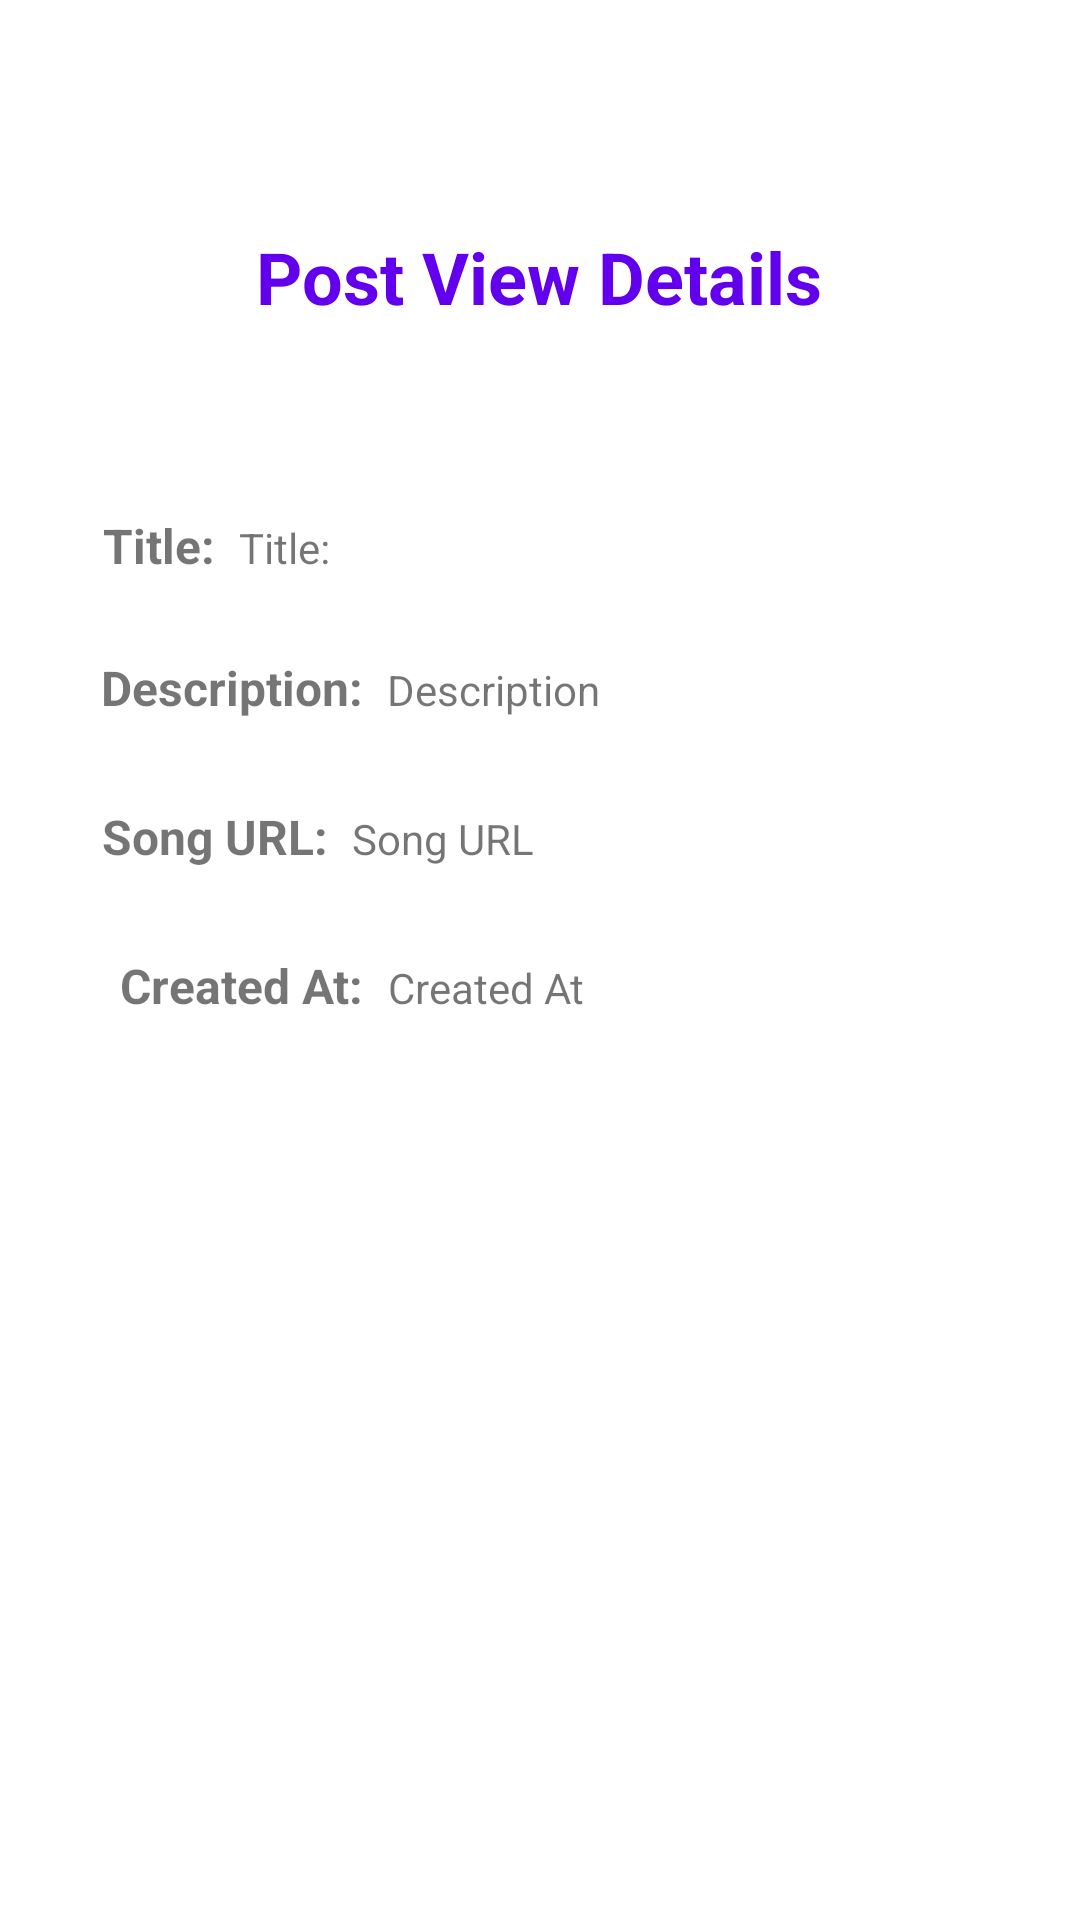

Write the Android layout XML for this screen, with the resource values it uses.
<!-- AndroidManifest.xml: application theme Theme.MoosicApp -->
<!-- res/layout/activity_postview.xml -->
<androidx.drawerlayout.widget.DrawerLayout xmlns:android="http://schemas.android.com/apk/res/android"
    xmlns:app="http://schemas.android.com/apk/res-auto"
    xmlns:tools="http://schemas.android.com/tools"
    android:layout_width="match_parent"
    android:layout_height="match_parent"
    tools:context=".SettingsActivity"
    android:id="@+id/drawerLayoutPostView">

    <androidx.constraintlayout.widget.ConstraintLayout
        android:layout_width="match_parent"
        android:layout_height="match_parent">

        <com.google.android.material.appbar.AppBarLayout
            android:id="@+id/appBarLayout"
            android:layout_width="match_parent"
            android:layout_height="wrap_content"
            android:background="@color/white"
            app:layout_constraintEnd_toEndOf="parent"
            app:layout_constraintStart_toStartOf="parent"
            app:layout_constraintTop_toTopOf="parent">

            <androidx.appcompat.widget.Toolbar
                android:id="@+id/postViewToolbar"
                android:layout_width="match_parent"
                android:layout_height="?attr/actionBarSize" />
        </com.google.android.material.appbar.AppBarLayout>

        <TextView
            android:id="@+id/textView6"
            android:layout_width="wrap_content"
            android:layout_height="wrap_content"
            android:layout_marginTop="76dp"
            android:text="Post View Details"
            android:textColor="@color/purple_500"
            android:textSize="24sp"
            android:textStyle="bold"
            app:layout_constraintEnd_toEndOf="parent"
            app:layout_constraintHorizontal_bias="0.498"
            app:layout_constraintStart_toStartOf="parent"
            app:layout_constraintTop_toTopOf="parent"
            app:layout_constraintVertical_bias="0.125" />


        <TextView
            android:id="@+id/textView7"
            android:layout_width="wrap_content"
            android:layout_height="wrap_content"
            android:layout_marginTop="168dp"
            android:text="Title:"
            android:textSize="16sp"
            android:textStyle="bold"
            app:layout_constraintBottom_toTopOf="@+id/textView8"
            app:layout_constraintEnd_toEndOf="parent"
            app:layout_constraintHorizontal_bias="0.106"
            app:layout_constraintStart_toStartOf="parent"
            app:layout_constraintTop_toTopOf="parent"
            app:layout_constraintVertical_bias="0.107" />

        <TextView
            android:id="@+id/textView8"
            android:layout_width="wrap_content"
            android:layout_height="wrap_content"
            android:layout_marginBottom="28dp"
            android:text="Description:"
            android:textSize="16sp"
            android:textStyle="bold"
            app:layout_constraintBottom_toTopOf="@+id/textView9"
            app:layout_constraintEnd_toEndOf="parent"
            app:layout_constraintHorizontal_bias="0.123"
            app:layout_constraintStart_toStartOf="parent" />

        <TextView
            android:id="@+id/textView9"
            android:layout_width="wrap_content"
            android:layout_height="wrap_content"
            android:layout_marginTop="268dp"
            android:text="Song URL:"
            android:textSize="16sp"
            android:textStyle="bold"
            app:layout_constraintEnd_toEndOf="parent"
            app:layout_constraintHorizontal_bias="0.119"
            app:layout_constraintStart_toStartOf="parent"
            app:layout_constraintTop_toTopOf="parent" />


        <TextView
            android:id="@+id/textView1"
            android:layout_width="wrap_content"
            android:layout_height="wrap_content"
            android:layout_marginStart="40dp"
            android:layout_marginLeft="40dp"
            android:layout_marginTop="28dp"
            android:text="Created At:"
            android:textSize="16sp"
            android:textStyle="bold"
            app:layout_constraintStart_toStartOf="parent"
            app:layout_constraintTop_toBottomOf="@+id/textView9" />


        <Button
            android:id="@+id/btnGoBackPost"
            style="@style/Widget.MaterialComponents.Button"
            android:layout_width="wrap_content"
            android:layout_height="wrap_content"
            android:text="Go Back"
            app:layout_constraintBottom_toBottomOf="parent"
            app:layout_constraintEnd_toEndOf="parent"
            app:layout_constraintStart_toStartOf="parent"
            app:layout_constraintTop_toBottomOf="@+id/textView6"
            app:layout_constraintVertical_bias="0.483" />

        <TextView
            android:id="@+id/txtViewPostTitle"
            android:layout_width="wrap_content"
            android:layout_height="wrap_content"
            android:layout_marginStart="8dp"
            android:layout_marginLeft="8dp"
            android:text="Title:"
            android:textSize="14sp"
            app:layout_constraintBaseline_toBaselineOf="@+id/textView7"
            app:layout_constraintEnd_toEndOf="parent"
            app:layout_constraintHorizontal_bias="0.0"
            app:layout_constraintStart_toEndOf="@+id/textView7" />

        <TextView
            android:id="@+id/txtViewPostDescription"
            android:layout_width="wrap_content"
            android:layout_height="wrap_content"
            android:layout_marginStart="8dp"
            android:layout_marginLeft="8dp"
            android:text="Description"
            app:layout_constraintBaseline_toBaselineOf="@+id/textView8"
            app:layout_constraintStart_toEndOf="@+id/textView8" />

        <TextView
            android:id="@+id/txtViewPostURL"
            android:layout_width="wrap_content"
            android:layout_height="wrap_content"
            android:layout_marginStart="8dp"
            android:layout_marginLeft="8dp"
            android:text="Song URL"
            app:layout_constraintBaseline_toBaselineOf="@+id/textView9"
            app:layout_constraintStart_toEndOf="@+id/textView9" />

        <TextView
            android:id="@+id/txtViewPostCreatedAt"
            android:layout_width="wrap_content"
            android:layout_height="wrap_content"
            android:layout_marginStart="8dp"
            android:layout_marginLeft="8dp"
            android:text="Created At"
            app:layout_constraintBaseline_toBaselineOf="@+id/textView1"
            app:layout_constraintStart_toEndOf="@+id/textView1" />


    </androidx.constraintlayout.widget.ConstraintLayout>


    <com.google.android.material.navigation.NavigationView
        android:layout_width="wrap_content"
        android:layout_height="match_parent"
        app:layout_constraintBottom_toBottomOf="parent"
        app:layout_constraintStart_toStartOf="parent"
        app:layout_constraintTop_toTopOf="parent"
        app:menu="@menu/login_menu"
        android:id="@+id/navViewPostView"
        android:layout_gravity="start"
        />

</androidx.drawerlayout.widget.DrawerLayout>
<!-- resources referenced by this layout -->
<resources>
  <style name="Theme.MoosicApp" parent="Theme.MaterialComponents.DayNight.NoActionBar">
          
          <item name="colorPrimary">@color/purple_500</item>
          <item name="colorPrimaryVariant">@color/purple_700</item>
          <item name="colorOnPrimary">@color/white</item>
          
          <item name="colorSecondary">@color/teal_200</item>
          <item name="colorSecondaryVariant">@color/teal_700</item>
          <item name="colorOnSecondary">@color/black</item>
          
          <item name="android:statusBarColor" tools:targetApi="l">?attr/colorPrimaryVariant</item>
          
      </style>
  <!-- not gathered from this repository: default colours our renderer supplied (Android Studio template values) -->
  <color name="purple_500">#FF6200EE</color>
  <color name="purple_700">#FF3700B3</color>
  <color name="teal_200">#FF03DAC5</color>
  <color name="teal_700">#FF018786</color>
  <color name="black">#FF000000</color>
  <color name="white">#FFFFFFFF</color>
</resources>
